Photos from the image-classification dataset "USCS-Dataset" in the GitHub repository Rujiyuan/USCS-Dataset. Its 6 classes are: attack, defense, defensive, encirclement, maneuver, offensive.

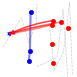
Label: defense

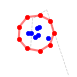
Label: encirclement

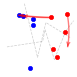
Label: maneuver

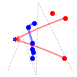
Label: defensive

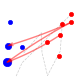
Label: offensive

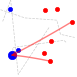
Label: attack
